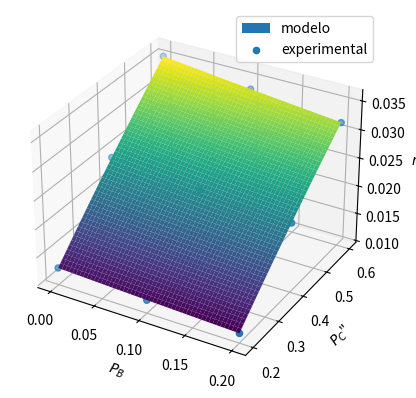

Recreate this plot in Python.
import numpy as np
from numpy.polynomial.polynomial import Polynomial
import matplotlib.pyplot as plt

def foo(a):
  return a


r = np.array([0.0127, 0.012, 0.0114, 0.0244, 0.0232, 0.022, 0.0352, 0.0334, 0.0317])
p_C_atm = np.array([0.2, 0.2, 0.2, 0.4, 0.4, 0.4, 0.6, 0.6, 0.6])
p_B_atm = np.array([0, 0.1, 0.2, 0, 0.1, 0.2, 0, 0.1, 0.2])

X1 = p_B_atm
X2 = p_C_atm

y = np.sqrt(p_C_atm / r)

x = np.array([X1, X2]).transpose()
x = np.c_[x, np.ones(x.shape[0])]
result = np.linalg.lstsq(x, y, rcond=None)[0]

@np.vectorize
def model(p_B, p_C):
  v = (result[2] + result[1] * p_C + + result[0] * p_B)
  return 1 / (v * v) * p_C

Y = np.linspace(0.2, 0.6)
X = np.linspace(0, 0.2)

X, Y = np.meshgrid(X, Y)
Z = model(X, Y)

fig = plt.figure()
ax = plt.axes(projection="3d")
msurf = ax.plot_surface(X, Y, Z, cmap="viridis", label="modelo")
esurf = ax.scatter3D(p_B_atm, p_C_atm, r, cmap="Green", label="experimental")
msurf._edgecolors2d = msurf._edgecolor3d
msurf._facecolors2d = msurf._facecolor3d

ax.set_xlabel('$P_B$')
ax.set_ylabel('$P_C$"')
ax.set_zlabel('$r$');
ax.legend()
plt.show()
